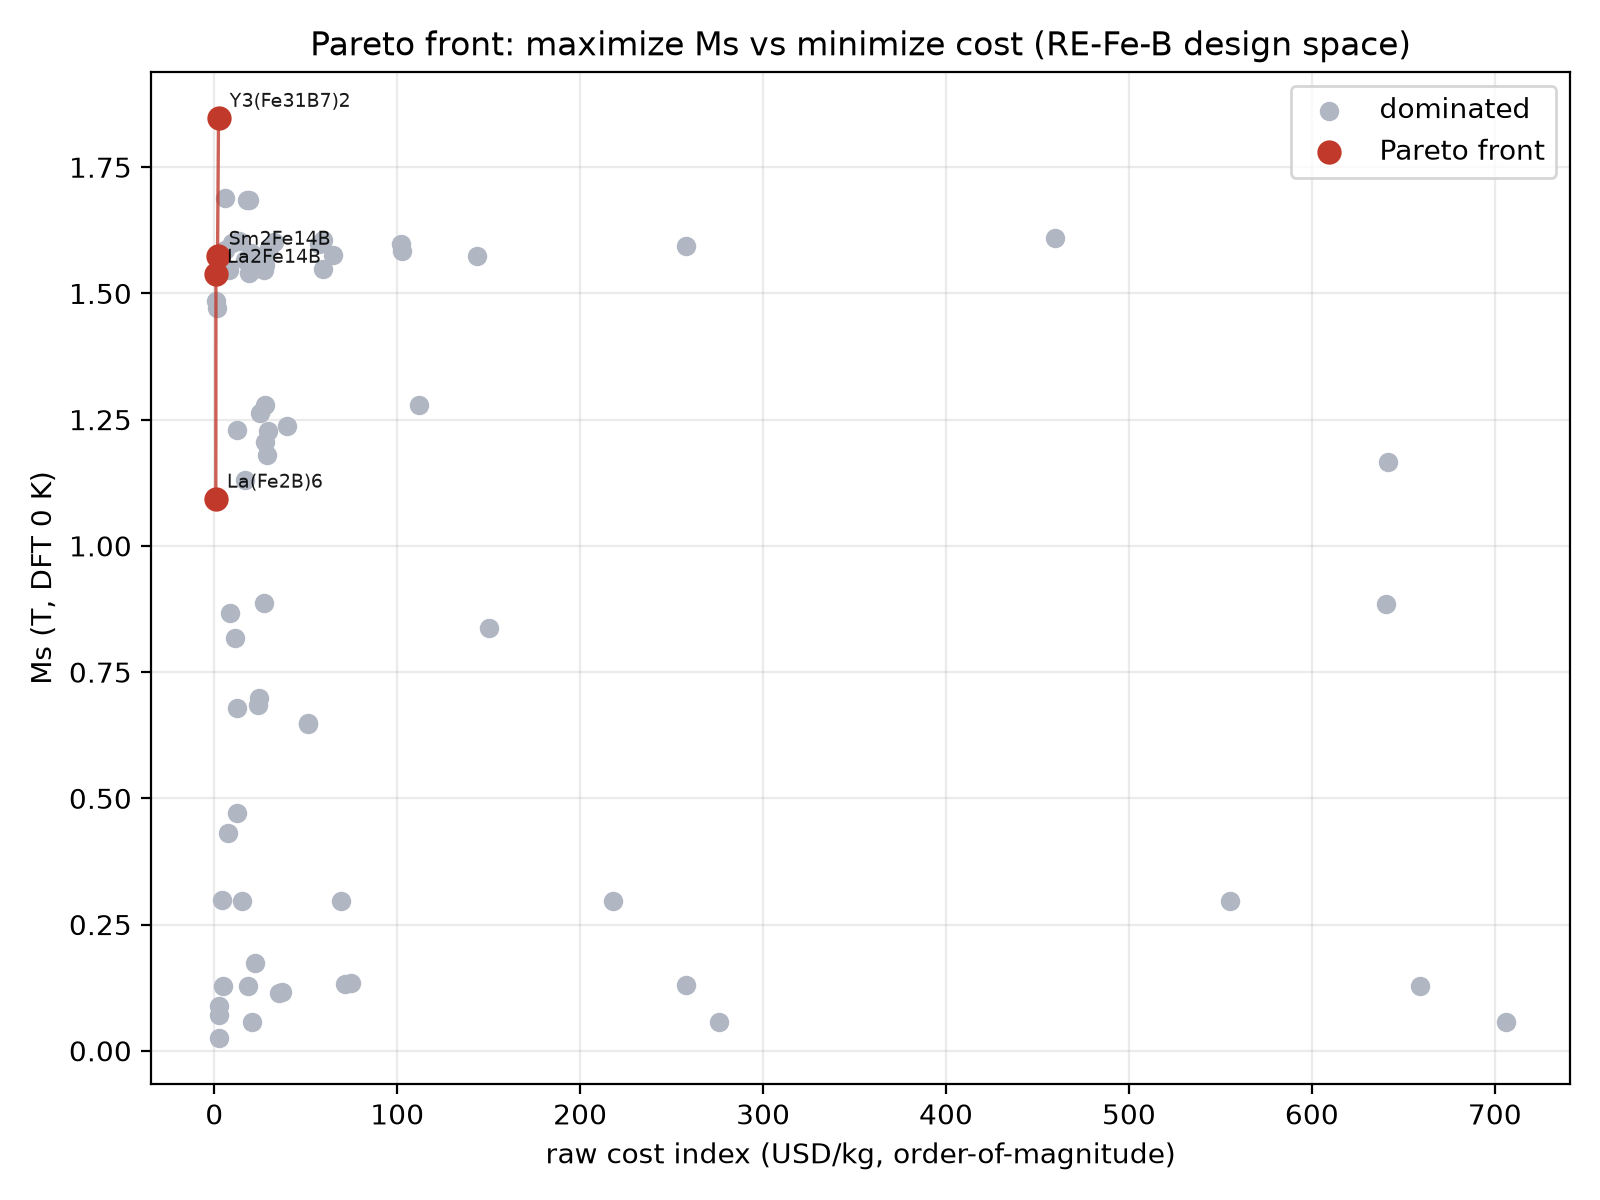

The data file committed next to this chart (first rows):
formula_pretty, chemsys, Ms_T, raw_cost_index_usd_per_kg, is_stable, energy_above_hull_eV, ordering, hre_mass_frac, re_over_metal, pareto_rank
La(Fe2B)6, B-Fe-La, 1.093, 0.85, False, 0.01673, FM, 0.0, 0.07692, 1
La2Fe14B, B-Fe-La, 1.539, 0.92, False, 0.02001, FiM, 0.0, 0.125, 1
Sm2Fe14B, B-Fe-Sm, 1.574, 1.79, True, 0.0, FiM, 0.0, 0.125, 1
Y3(Fe31B7)2, B-Fe-Y, 1.847, 2.33, False, 0.2632, FiM, 0.06873, 0.04615, 1
